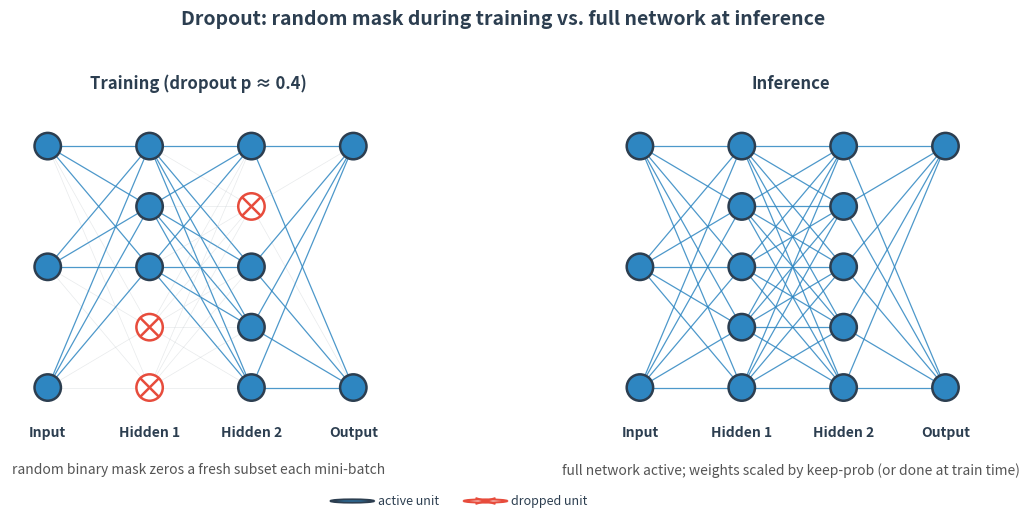

Write the Python code that produced this figure. (Note: this script raises an exception after producing the figure.)
"""Generate Reference/img/ch6-dropout-mask.png — correct dropout schematic.

Depicts a small fully-connected network with random binary masks during training
(some units zeroed) and the full dense network at inference time (all units active).
"""
import matplotlib
matplotlib.use("Agg")
import matplotlib.pyplot as plt
import matplotlib.patches as mpatches
import numpy as np
from pathlib import Path

BLUE = "#2E86C1"
GREY = "#BDC3C7"
RED = "#E74C3C"
DARK = "#2C3E50"

rng = np.random.default_rng(7)

fig, axes = plt.subplots(1, 2, figsize=(12, 5.2), facecolor="white")
fig.suptitle("Dropout: random mask during training vs. full network at inference",
             fontsize=14, fontweight="bold", color=DARK, y=0.99)


def draw_net(ax, active_mask, title, subtitle):
    layer_sizes = [3, 5, 5, 2]
    layer_xs = [0.1, 0.37, 0.64, 0.91]
    # positions
    positions = []
    for lx, n in zip(layer_xs, layer_sizes):
        ys = np.linspace(0.82, 0.18, n)
        positions.append([(lx, y) for y in ys])
    # draw edges first
    for li in range(len(positions) - 1):
        for i, (x1, y1) in enumerate(positions[li]):
            for j, (x2, y2) in enumerate(positions[li + 1]):
                src_on = active_mask[li][i] if active_mask[li] is not None else True
                dst_on = active_mask[li + 1][j] if active_mask[li + 1] is not None else True
                active = src_on and dst_on
                ax.plot([x1, x2], [y1, y2],
                        color=BLUE if active else GREY,
                        lw=0.9 if active else 0.5,
                        alpha=0.85 if active else 0.35, zorder=1)
    # draw nodes
    for li, layer in enumerate(positions):
        for i, (x, y) in enumerate(layer):
            on = active_mask[li][i] if active_mask[li] is not None else True
            color = BLUE if on else "white"
            edge = DARK if on else RED
            ax.add_patch(plt.Circle((x, y), 0.035,
                                    facecolor=color, edgecolor=edge,
                                    lw=1.8, zorder=3))
            if not on:
                # draw a clear X to indicate dropped
                ax.plot([x - 0.022, x + 0.022], [y - 0.022, y + 0.022],
                        color=RED, lw=1.8, zorder=4)
                ax.plot([x - 0.022, x + 0.022], [y + 0.022, y - 0.022],
                        color=RED, lw=1.8, zorder=4)
    # layer labels
    for lx, lbl in zip(layer_xs, ["Input", "Hidden 1", "Hidden 2", "Output"]):
        ax.text(lx, 0.06, lbl, ha="center", va="center",
                fontsize=10, color=DARK, fontweight="bold")
    ax.set_title(title, fontsize=12, fontweight="bold", color=DARK, pad=6)
    ax.text(0.5, -0.02, subtitle, ha="center", va="top",
            fontsize=10, color="#555", transform=ax.transAxes)
    ax.set_xlim(0, 1)
    ax.set_ylim(0, 0.95)
    ax.set_aspect("equal")
    ax.axis("off")


# Training mask: drop ~40% of hidden units; input and output stay on.
h1 = rng.random(5) > 0.4
h2 = rng.random(5) > 0.4
train_mask = [np.ones(3, dtype=bool), h1, h2, np.ones(2, dtype=bool)]
inference_mask = [np.ones(3, dtype=bool), np.ones(5, dtype=bool),
                  np.ones(5, dtype=bool), np.ones(2, dtype=bool)]

draw_net(axes[0], train_mask,
         "Training (dropout p ≈ 0.4)",
         "random binary mask zeros a fresh subset each mini-batch")
draw_net(axes[1], inference_mask,
         "Inference",
         "full network active; weights scaled by keep-prob (or done at train time)")

# legend
ax_leg = fig.add_axes([0.35, 0.02, 0.3, 0.05]); ax_leg.axis("off")
ax_leg.add_patch(plt.Circle((0.08, 0.5), 0.06, facecolor=BLUE, edgecolor=DARK, lw=1.5))
ax_leg.text(0.15, 0.5, "active unit", va="center", fontsize=9, color=DARK)
ax_leg.add_patch(plt.Circle((0.45, 0.5), 0.06, facecolor="white", edgecolor=RED, lw=1.5))
ax_leg.plot([0.425, 0.475], [0.4, 0.6], color=RED, lw=1.5)
ax_leg.plot([0.425, 0.475], [0.6, 0.4], color=RED, lw=1.5)
ax_leg.text(0.52, 0.5, "dropped unit", va="center", fontsize=9, color=DARK)
ax_leg.set_xlim(0, 1); ax_leg.set_ylim(0, 1)

fig.tight_layout(rect=(0, 0.06, 1, 0.96))

out = Path(__file__).resolve().parent / "ch6-dropout-mask.png"
fig.savefig(out, dpi=150, bbox_inches="tight", facecolor="white")
print(f"wrote {out}")
